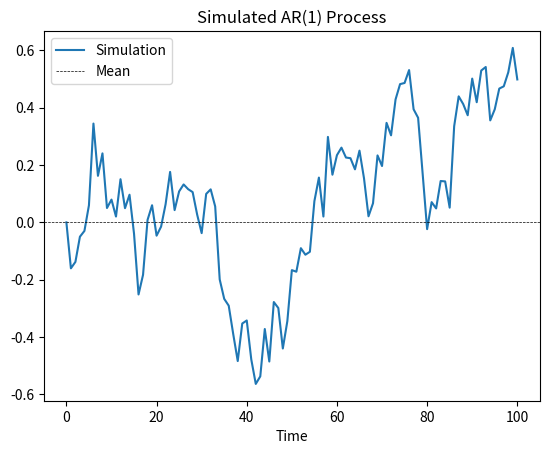
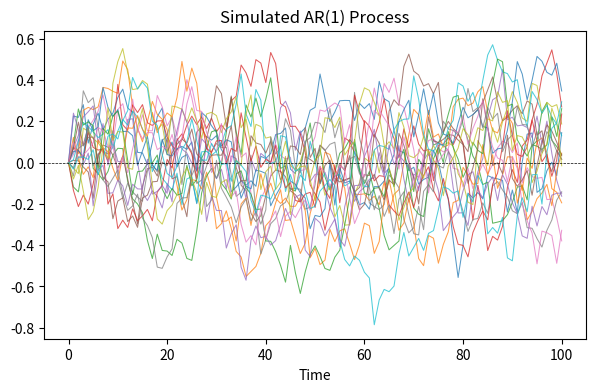

Here is the Python script that generated these plots, in order:
"""
Lecture 8: Code for section on AR(1) processes
"""


import numpy as np
import matplotlib.pyplot as plt 


def simulate_ar1(x0, mu, rho, sigma, T, rng=None):
    """
    Simulate an AR(1) process.

    Parameters
    ----------
    x0 : float
        The initial value of the process.
    mu : float
        Intercept.
    rho : float
        The autoregressive parameter.
    sigma : float
        The standard deviation of the noise term.
    T : int
        The number of time periods to simulate.
    rng : Generator, optional
        Random number generator to use.

    Returns
    -------
    numpy.ndarray
        An array of length `n` containing the simulated AR(1) process.
    """

    # Create an array to store the simulated values
    x = np.zeros(T+1)

    # Set the initial value
    x[0] = x0

    # Create RNG instance
    if rng is None:
        rng = np.random.default_rng(seed=1234)
        
    # Draw random shocks
    eps = rng.normal(loc=0, scale=sigma, size=T)

    # Simulate the AR(1) process
    for i in range(T):
        x[i+1] = mu + rho * x[i] + eps[i]

    return x


if __name__ == '__main__':
    """
    Run code for AR(1) section
    """

    # --- Simulate single realization of AR(1) process ---

    # RNG instance with seed
    seed = 1234
    rng = np.random.default_rng(seed=seed)

    # Initial value
    x0 = 0.0

    # Intercept 
    mu = 0.0

    # Autocorrelation parameter
    rho = 0.9

    # Standard deviation of the noise term
    sigma = 0.1

    # Number of periods to simulate
    T = 100

    # Simulate the AR(1) process
    simulated_data = simulate_ar1(x0, mu, rho, sigma, T, rng)

    plt.plot(simulated_data, label='Simulation')
    plt.xlabel('Time')
    plt.title('Simulated AR(1) Process')
    # Add unconditional mean
    uncond_mean = mu/(1-rho) 
    plt.axhline(uncond_mean, color='black', linestyle='--', lw=0.5, label='Mean')
    plt.legend()
    plt.show()

    # --- Simulate 20 realization of AR(1) process ---

    # Simulate 20 different sequences
    N = 20

    # Create an array to store the simulated values
    data = np.zeros((N, T+1))

    # Simulate the AR(1) process N times
    for i in range(N):
        data[i, :] = simulate_ar1(x0, mu, rho, sigma, T, rng)

    plt.figure(figsize=(7, 4))
    plt.plot(data.T, alpha=0.75, lw=0.75)
    plt.xlabel('Time')
    plt.title('Simulated AR(1) Process')
    # Add unconditional mean
    plt.axhline(uncond_mean, color='black', linestyle='--', lw=0.5, label='Mean')
    plt.show()
